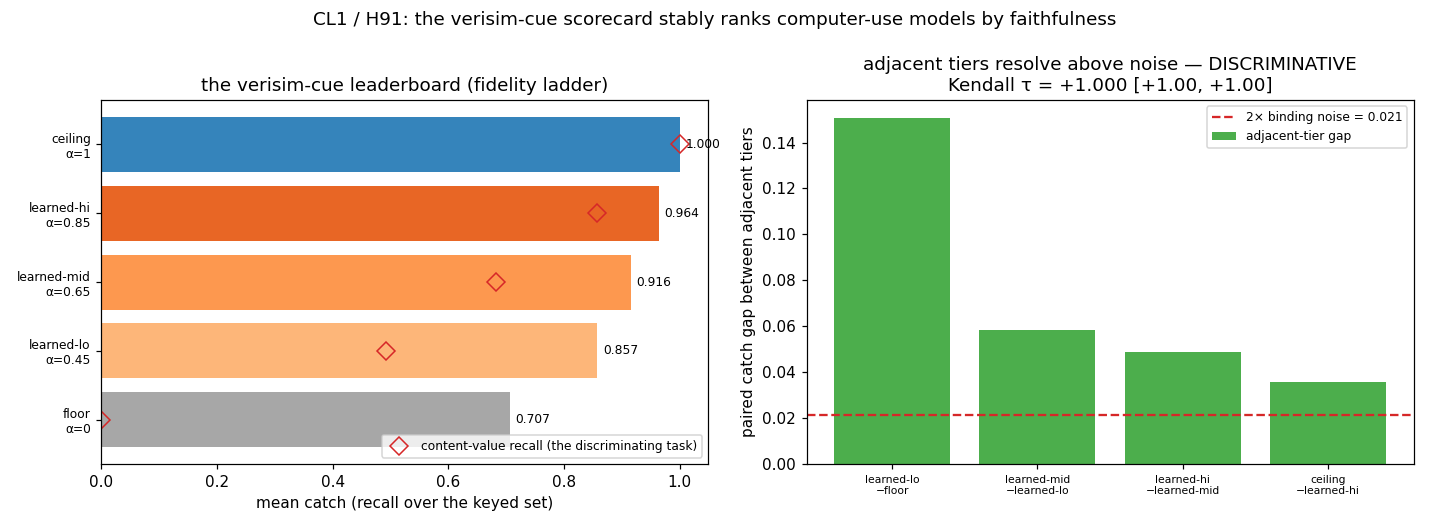

Data behind this chart, as committed beside it:
manifest, proposer, tier, alpha, mean_catch, n_seeds, per_task
verisim-cue@0.1.0+53b53fefba0d267e, oracle-ceiling, ceiling, 1, 1, 24, content-value=1.0000;fd-control=1.0000;f…
verisim-cue@0.1.0+53b53fefba0d267e, learned-hi, learned-hi, 0.8500, 0.9642, 24, content-value=0.8569;fd-control=1.0000;f…
verisim-cue@0.1.0+53b53fefba0d267e, learned-mid, learned-mid, 0.6500, 0.9156, 24, content-value=0.6833;fd-control=1.0000;f…
verisim-cue@0.1.0+53b53fefba0d267e, learned-lo, learned-lo, 0.4500, 0.8575, 24, content-value=0.4924;fd-control=1.0000;f…
verisim-cue@0.1.0+53b53fefba0d267e, null, floor, 0.0000, 0.7066, 24, content-value=0.0000;fd-control=1.0000;f…
